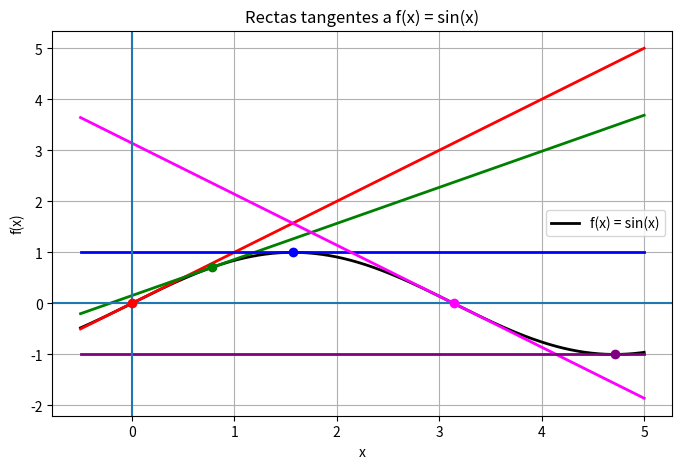

Reproduce this figure in Python.
# Código Python de la primera solución
import numpy as np
import matplotlib.pyplot as plt

def visualizar_seno_y_tangentes():
    x = np.linspace(-0.5, 5, 400)
    y = np.sin(x)

    puntos = [0, np.pi/4, np.pi/2, np.pi, 3*np.pi/2]

    plt.figure(figsize=(8, 5))
    plt.plot(x, y, color="black", linewidth=2, label="f(x) = sin(x)")

    colores = ["red", "green", "blue", "magenta", "purple"]

    for a, c in zip(puntos, colores):
        pendiente = np.cos(a)
        tangente = np.sin(a) + pendiente * (x - a)

        plt.plot(x, tangente, color=c, linewidth=2)
        plt.scatter(a, np.sin(a), color=c, zorder=5)

    plt.axhline(0)
    plt.axvline(0)
    plt.grid(True)
    plt.title("Rectas tangentes a f(x) = sin(x)")
    plt.xlabel("x")
    plt.ylabel("f(x)")
    plt.legend()
    plt.show()

visualizar_seno_y_tangentes()
